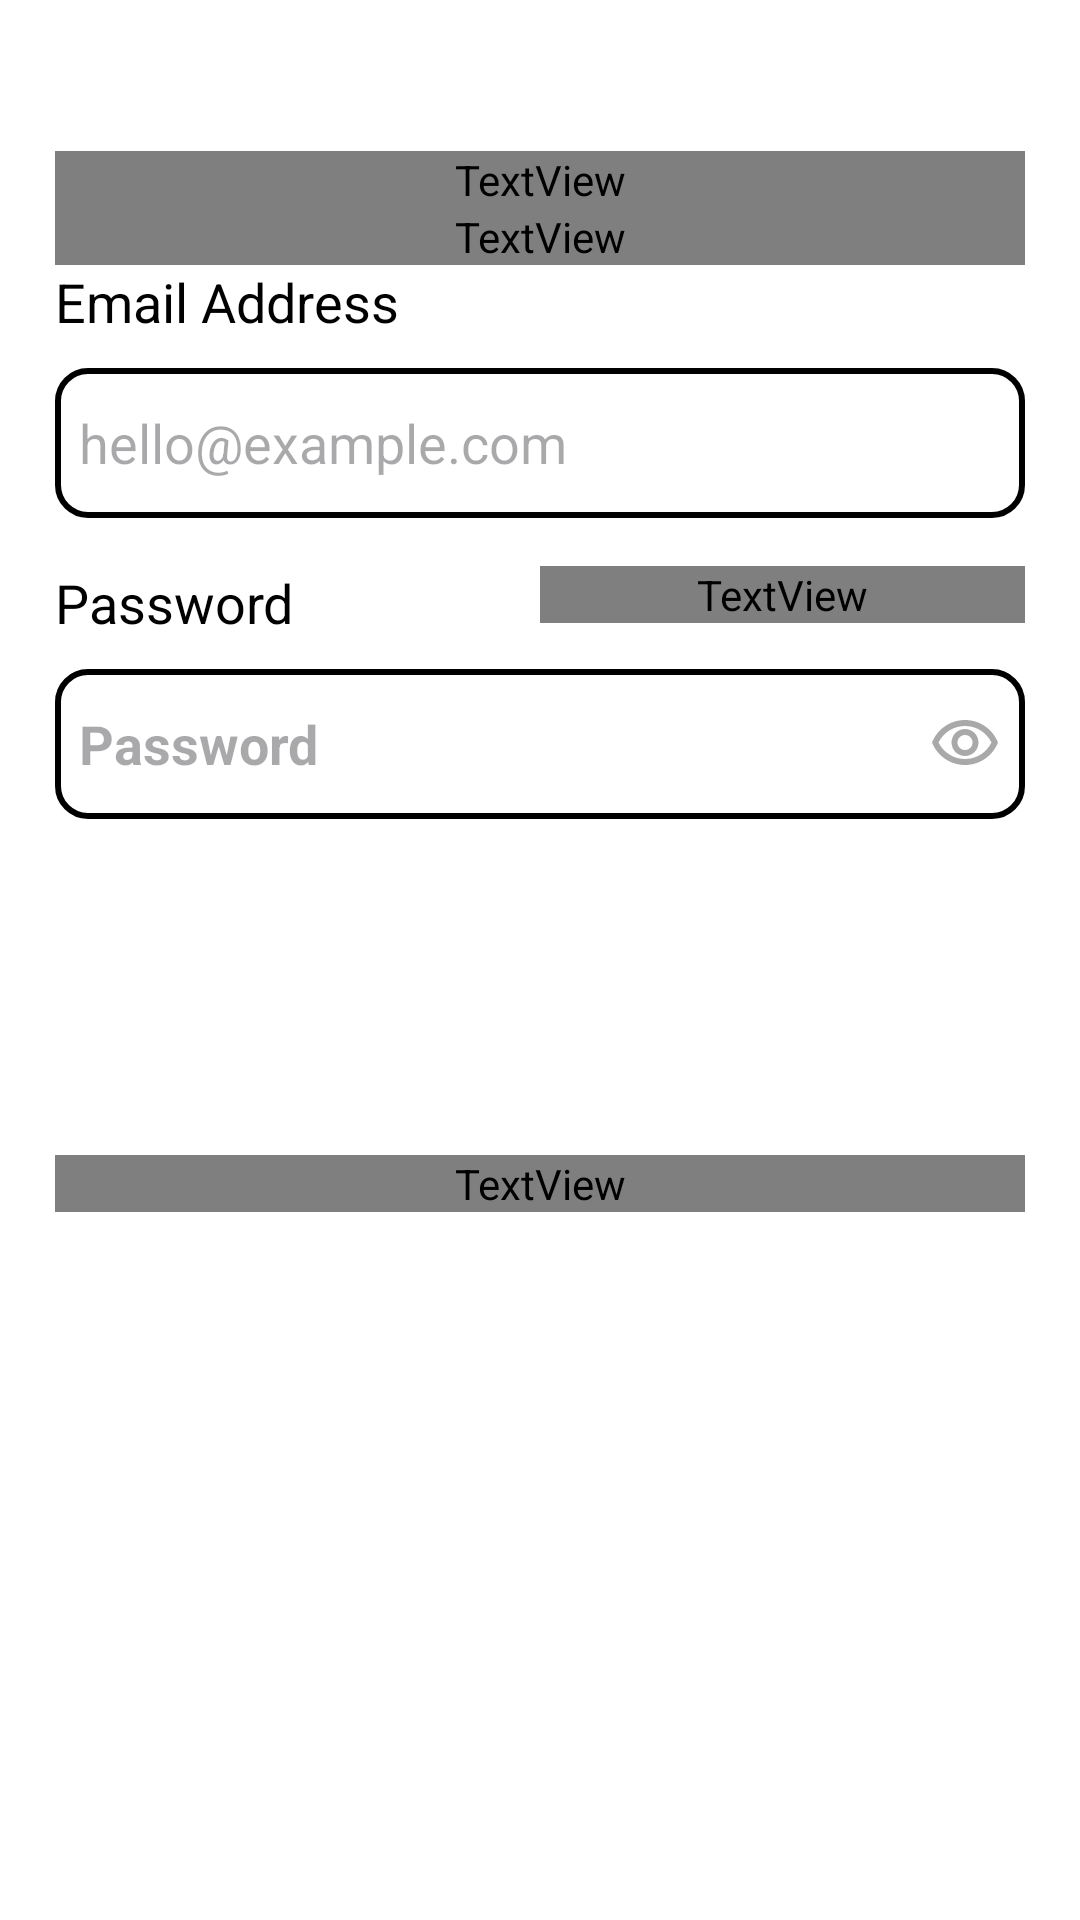

Here is an Android app screen rendered from its layout file. Give the layout XML and the strings, colors and styles it references.
<!-- AndroidManifest.xml: application theme Theme.SnapCart -->
<!-- res/layout/fragment_login.xml -->
<?xml version="1.0" encoding="utf-8"?>
<layout xmlns:android="http://schemas.android.com/apk/res/android"
    xmlns:app="http://schemas.android.com/apk/res-auto"
    xmlns:tools="http://schemas.android.com/tools">

    <data>

    </data>

    <androidx.constraintlayout.widget.ConstraintLayout
        android:layout_width="match_parent"
        android:layout_height="match_parent"
        android:background="@color/white"
        tools:context=".fragments.loginRegister.LoginFragment">

        <ProgressBar
            android:id="@+id/login_progressbar"
            android:layout_width="wrap_content"
            android:layout_height="wrap_content"
            android:layout_marginTop="64dp"
            android:visibility="gone"
            app:layout_constraintBottom_toBottomOf="@+id/guidelineLoginDown"
            app:layout_constraintEnd_toStartOf="@+id/guidelineLoginRight"
            app:layout_constraintStart_toStartOf="@+id/guidelineLoginLeft"
            app:layout_constraintTop_toTopOf="@+id/guidelineLoginUp"
            android:progressBackgroundTint="@color/purple" />

        <ScrollView
            android:id="@+id/scrollView2"
            android:layout_width="0dp"
            android:layout_height="0dp"
            app:layout_constraintBottom_toTopOf="@+id/guidelineLoginDown"
            app:layout_constraintEnd_toStartOf="@+id/guidelineLoginRight"
            app:layout_constraintStart_toStartOf="@+id/guidelineLoginLeft"
            app:layout_constraintTop_toTopOf="@+id/guidelineLoginUp">

            <LinearLayout
                android:layout_width="match_parent"
                android:layout_height="wrap_content"
                android:orientation="vertical">

                <TextView
                    android:id="@+id/login_text"
                    android:layout_width="match_parent"
                    android:layout_height="wrap_content"
                    android:layout_marginTop="32dp"
                    android:text="@string/login_text"
                    android:textColor="@color/purple"
                    android:textSize="30sp"
                    android:textStyle="bold" />

                <TextView
                    android:id="@+id/welcome_back_text"
                    android:layout_width="match_parent"
                    android:layout_height="wrap_content"
                    android:text="@string/welcome_back_text"
                    android:textColor="@color/grey"
                    android:textSize="18sp"
                    android:textStyle="bold"
                    tools:layout_marginTop="16dp" />

                <TextView
                    android:id="@+id/email_address_label"
                    android:layout_width="match_parent"
                    android:layout_height="wrap_content"
                    android:text="@string/email_address_text"
                    android:textColor="@color/black"
                    android:textSize="18sp"
                    tools:layout_marginTop="24dp" />

                <EditText
                    android:id="@+id/email_et"
                    android:layout_width="match_parent"
                    android:layout_height="50dp"
                    android:layout_marginTop="10dp"
                    android:autofillHints="emailAddress"
                    android:background="@drawable/edit_text_bg"
                    android:ems="10"
                    android:hint="@string/email_hint_text"
                    android:inputType="textEmailAddress"
                    android:padding="8dp"
                    tools:textColorHint="@color/grey" />

                <LinearLayout
                    android:layout_width="match_parent"
                    android:layout_height="wrap_content"
                    android:layout_marginTop="16dp"
                    android:orientation="horizontal">

                    <TextView
                        android:id="@+id/password_label"
                        android:layout_width="0dp"
                        android:layout_height="wrap_content"
                        android:layout_weight="1"
                        android:text="@string/password_text"
                        android:textColor="@color/black"
                        android:textSize="18sp" />

                    <TextView
                        android:id="@+id/forgotPassword_login_tv"
                        android:layout_width="0dp"
                        android:layout_height="wrap_content"
                        android:layout_weight="1"
                        android:gravity="end"
                        android:text="@string/forgot_password_text"
                        android:textColor="@color/purple"
                        android:textSize="18sp" />
                </LinearLayout>


                <EditText
                    android:id="@+id/password_et"
                    android:layout_width="match_parent"
                    android:layout_height="50dp"
                    android:layout_marginTop="10dp"
                    android:autofillHints="password"
                    android:background="@drawable/edit_text_bg"
                    android:drawableEnd="@drawable/outline_visibility_24"
                    android:ems="10"
                    android:hint="@string/password_hint_text"
                    android:inputType="textPassword"
                    android:padding="8dp"
                    android:paddingStart="8dp"
                    android:paddingEnd="8dp"
                    android:textStyle="bold"
                    tools:textColorHint="@color/grey" />

                <androidx.appcompat.widget.AppCompatButton
                    android:id="@+id/login_button"
                    style="@android:style/Widget.Button"
                    android:layout_width="match_parent"
                    android:layout_height="wrap_content"
                    android:layout_marginTop="32dp"
                    android:background="@drawable/purple_btn_bg"
                    android:text="@string/login_text"
                    android:textColor="@color/white"
                    android:textSize="18sp"
                    android:textStyle="bold" />

                <TextView
                    android:id="@+id/createAccount_login_tv"
                    android:layout_width="match_parent"
                    android:layout_height="wrap_content"
                    android:layout_marginTop="32dp"
                    android:gravity="center"
                    android:text="@string/create_account"
                    android:textColor="@color/purple"
                    android:textSize="18sp"
                    android:textStyle="bold" />
            </LinearLayout>
        </ScrollView>

        <androidx.constraintlayout.widget.Guideline
            android:id="@+id/guidelineLoginLeft"
            android:layout_width="wrap_content"
            android:layout_height="wrap_content"
            android:orientation="vertical"
            app:layout_constraintGuide_percent="0.05109489" />

        <androidx.constraintlayout.widget.Guideline
            android:id="@+id/guidelineLoginRight"
            android:layout_width="wrap_content"
            android:layout_height="wrap_content"
            android:orientation="vertical"
            app:layout_constraintGuide_percent="0.94890511" />

        <androidx.constraintlayout.widget.Guideline
            android:id="@+id/guidelineLoginUp"
            android:layout_width="wrap_content"
            android:layout_height="wrap_content"
            android:orientation="horizontal"
            app:layout_constraintGuide_percent="0.02872777" />

        <androidx.constraintlayout.widget.Guideline
            android:id="@+id/guidelineLoginDown"
            android:layout_width="wrap_content"
            android:layout_height="wrap_content"
            android:orientation="horizontal"
            app:layout_constraintGuide_percent="0.97127223" />


    </androidx.constraintlayout.widget.ConstraintLayout>
</layout>
<!-- resources referenced by this layout -->
<resources>
  <!-- drawable edit_text_bg (drawable) -->
  <?xml version="1.0" encoding="utf-8"?>
  <selector xmlns:android="http://schemas.android.com/apk/res/android">
      <item>
          <shape android:shape="rectangle">
              <solid android:color="@color/white" />
              <stroke android:color="@color/grey"
                  android:width="2dp"/>
              <corners android:radius="10dp"/>
          </shape>
      </item>
  </selector>
  <!-- drawable outline_visibility_24 (drawable) -->
  <vector android:height="24dp" android:tint="#A9A9A9"
      android:viewportHeight="24" android:viewportWidth="24"
      android:width="24dp" xmlns:android="http://schemas.android.com/apk/res/android">
      <path android:fillColor="@android:color/white" android:pathData="M12,6c3.79,0 7.17,2.13 8.82,5.5C19.17,14.87 15.79,17 12,17s-7.17,-2.13 -8.82,-5.5C4.83,8.13 8.21,6 12,6m0,-2C7,4 2.73,7.11 1,11.5 2.73,15.89 7,19 12,19s9.27,-3.11 11,-7.5C21.27,7.11 17,4 12,4zM12,9c1.38,0 2.5,1.12 2.5,2.5S13.38,14 12,14s-2.5,-1.12 -2.5,-2.5S10.62,9 12,9m0,-2c-2.48,0 -4.5,2.02 -4.5,4.5S9.52,16 12,16s4.5,-2.02 4.5,-4.5S14.48,7 12,7z"/>
  </vector>
  <!-- drawable purple_btn_bg (drawable) -->
  <?xml version="1.0" encoding="utf-8"?>
  <selector xmlns:android="http://schemas.android.com/apk/res/android">
      <item>
          <shape android:shape="rectangle">
              <corners android:radius="10dp"/>
              <solid android:color="@color/purple"/>
  
          </shape>
      </item>
  </selector>
  <string name="create_account">Create an account</string>
  <string name="email_address_text">Email Address</string>
  <string name="email_hint_text">hello@example.com</string>
  <string name="forgot_password_text">Forgot Password?</string>
  <string name="login_text">Login</string>
  <string name="password_hint_text">Password</string>
  <string name="password_text">Password</string>
  <string name="welcome_back_text">Welcome back to the app</string>
  <style name="Theme.SnapCart" parent="Base.Theme.SnapCart">
      </style>
  <style name="Base.Theme.SnapCart" parent="Theme.Material3.DayNight.NoActionBar">
          
          
      </style>
  <!-- not gathered from this repository: default colours our renderer supplied (Android Studio template values) -->
  <color name="black">#FF000000</color>
  <color name="white">#FFFFFFFF</color>
</resources>
